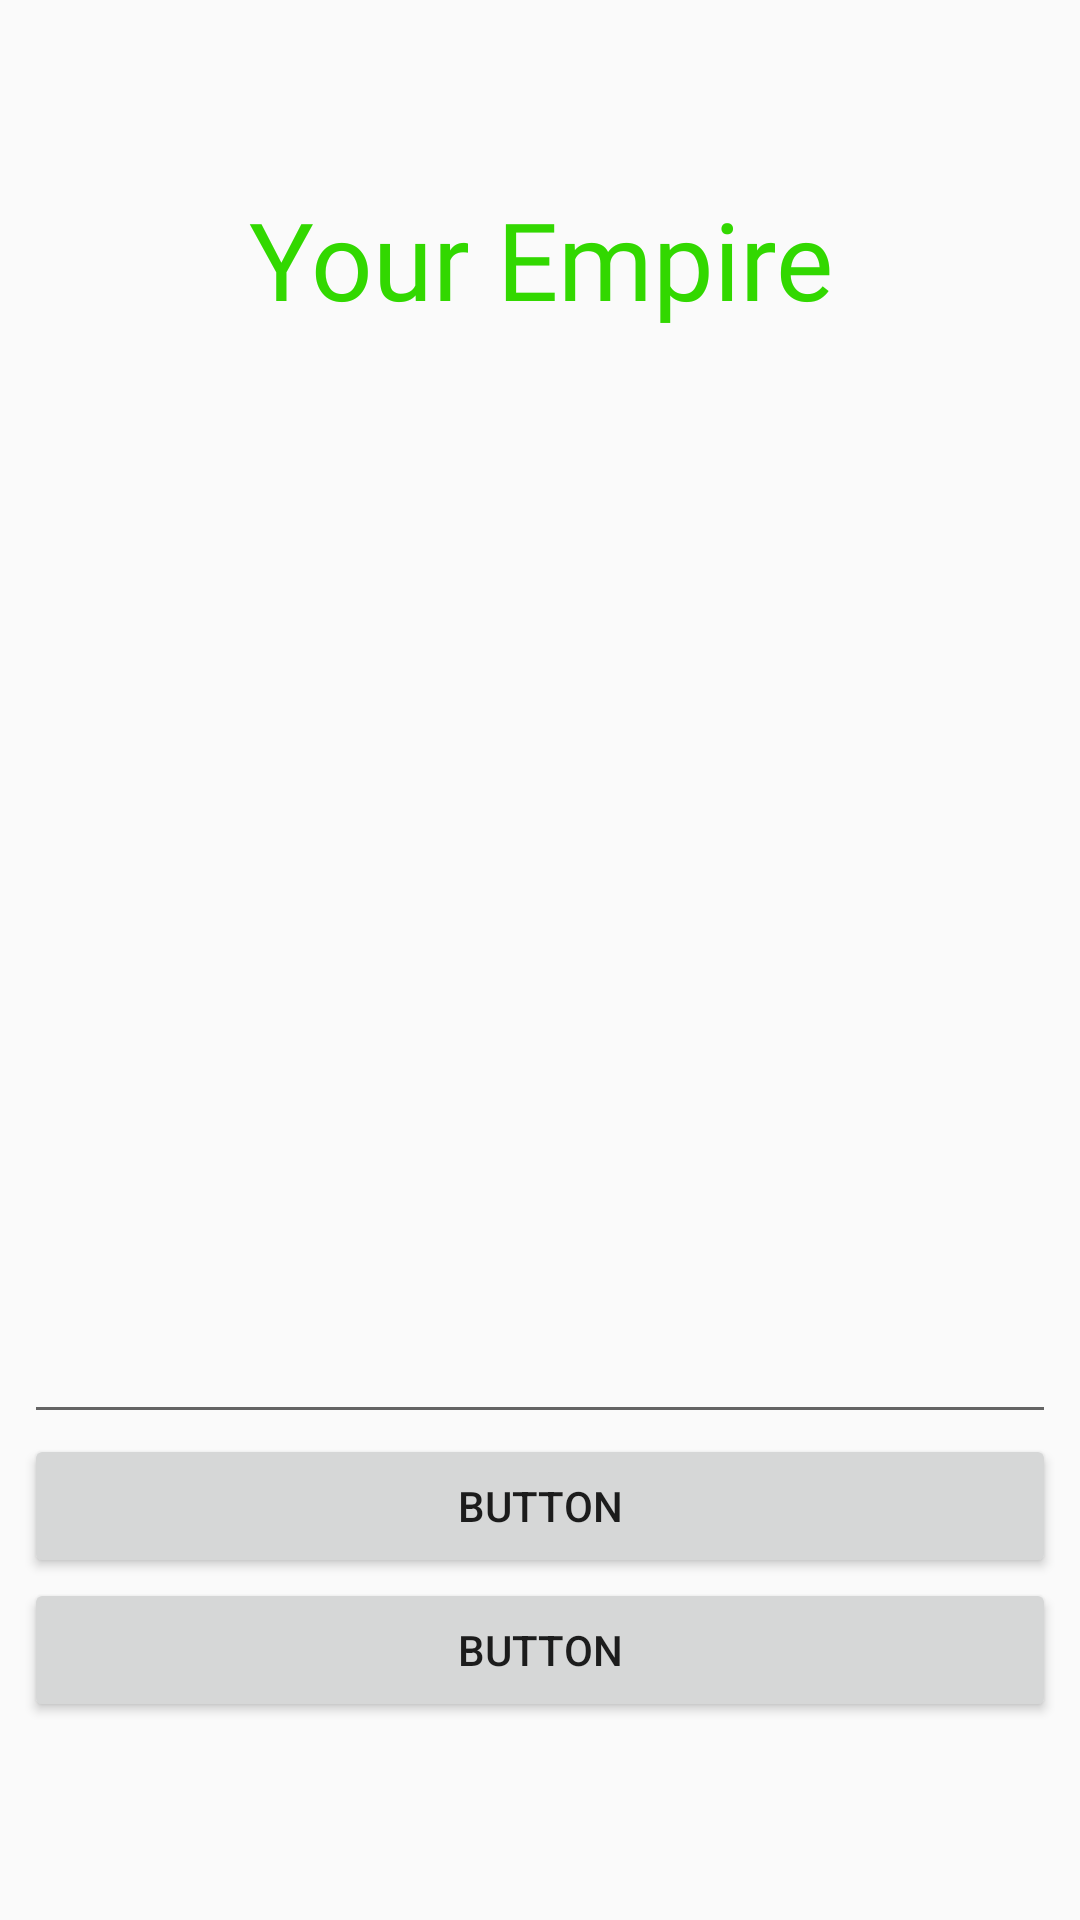

The Android layout XML behind this screen, and the referenced resources:
<!-- AndroidManifest.xml: activity theme AppTheme -->
<!-- res/layout/activity_next.xml -->
<?xml version="1.0" encoding="utf-8"?>
<android.support.constraint.ConstraintLayout xmlns:android="http://schemas.android.com/apk/res/android"
    xmlns:app="http://schemas.android.com/apk/res-auto"
    xmlns:tools="http://schemas.android.com/tools"
    android:layout_width="match_parent"
    android:layout_height="match_parent"
    tools:context=".NextActivity"
    tools:layout_editor_absoluteY="25dp">

    <TextView
        android:id="@+id/textView2"
        android:layout_width="wrap_content"
        android:layout_height="wrap_content"
        android:layout_marginBottom="8dp"
        android:layout_marginTop="62dp"
        android:fontFamily="@font/orbitron_black"
        android:text="Your Empire"
        android:textAlignment="center"
        android:textColor="@color/awesome_colour"
        android:textSize="36sp"
        android:typeface="sans"
        app:layout_constraintBottom_toTopOf="@+id/linearLayout2"
        app:layout_constraintEnd_toEndOf="parent"
        app:layout_constraintStart_toStartOf="parent"
        app:layout_constraintTop_toTopOf="parent" />

    <android.support.constraint.ConstraintLayout
        android:id="@+id/linearLayout2"
        android:layout_width="0dp"
        android:layout_height="0dp"
        android:layout_marginBottom="8dp"
        android:layout_marginEnd="8dp"
        android:layout_marginStart="8dp"
        app:layout_constraintBottom_toBottomOf="parent"
        app:layout_constraintEnd_toEndOf="parent"
        app:layout_constraintHorizontal_bias="1.0"
        app:layout_constraintStart_toStartOf="parent"
        app:layout_constraintTop_toBottomOf="@+id/textView2">

        <EditText
            android:id="@+id/status_update"
            android:layout_width="0dp"
            android:layout_height="0dp"
            android:layout_marginTop="111dp"
            android:ems="10"
            android:inputType="textMultiLine"
            app:layout_constraintBottom_toTopOf="@+id/button4"
            app:layout_constraintEnd_toEndOf="parent"
            app:layout_constraintStart_toStartOf="parent"
            app:layout_constraintTop_toTopOf="parent" />

        <Button
            android:id="@+id/button4"
            android:layout_width="0dp"
            android:layout_height="wrap_content"
            android:text="Button"
            app:layout_constraintBottom_toTopOf="@+id/button6"
            app:layout_constraintEnd_toEndOf="parent"
            app:layout_constraintStart_toStartOf="parent"
            app:layout_constraintTop_toBottomOf="@+id/status_update" />

        <Button
            android:id="@+id/button6"
            android:layout_width="0dp"
            android:layout_height="wrap_content"
            android:layout_marginBottom="58dp"
            android:text="Button"
            app:layout_constraintBottom_toBottomOf="parent"
            app:layout_constraintEnd_toEndOf="parent"
            app:layout_constraintStart_toStartOf="parent"
            app:layout_constraintTop_toBottomOf="@+id/button4" />

        <android.support.constraint.Barrier
            android:id="@+id/barrier2"
            android:layout_width="wrap_content"
            android:layout_height="wrap_content"
            app:barrierDirection="top" />
    </android.support.constraint.ConstraintLayout>
</android.support.constraint.ConstraintLayout>
<!-- resources referenced by this layout -->
<resources>
  <color name="awesome_colour">#32d800</color>
  <style name="AppTheme" parent="Theme.AppCompat.Light.NoActionBar">
          
          <item name="colorPrimary">@color/colorPrimary</item>
          <item name="colorPrimaryDark">@color/colorPrimaryDark</item>
          <item name="colorAccent">@color/colorAccent</item>
      </style>
  <color name="colorPrimary">#3F51B5</color>
  <color name="colorPrimaryDark">#303F9F</color>
  <color name="colorAccent">#8940ff</color>
</resources>
